Run: headless pygame with SDL's dummy video driver; simulated clock (each Clock.tick advances the game by its frame time, no real sleeping); random seed 0; keys injected as events and as key.get_pressed() state; no mouse input.
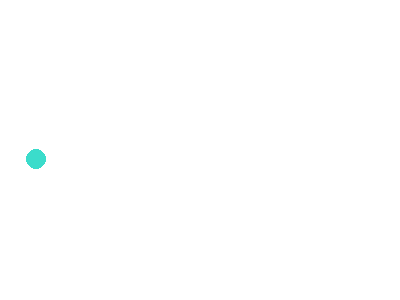
Frame 1 of 4 · flips 1–60 · no input
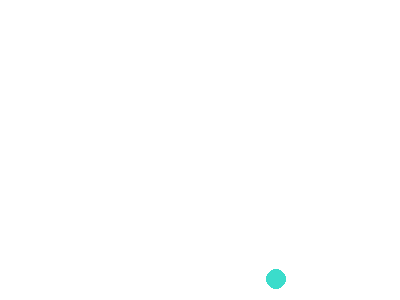
Frame 2 of 4 · flips 61–180 · tapped SPACE, RETURN · held RIGHT (→), D
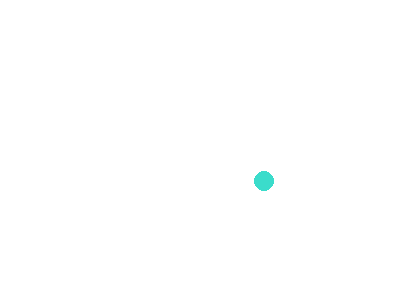
Frame 3 of 4 · flips 181–300 · held DOWN (↓), S
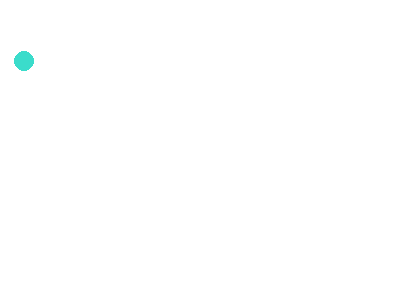
Frame 4 of 4 · flips 301–420 · held LEFT (←), A, UP (↑), W

The pygame program that drew these frames:

from __future__ import annotations
import sys
import pygame
from typing import Tuple, Union
import math

pygame.init()
clock = pygame.time.Clock()

screen_width = 400
screen_height = 300
FRAME_RATE = 60
screen = pygame.display.set_mode((screen_width, screen_height))

Coordinate = Tuple[int, int]
Vector = pygame.math.Vector2
OptionalInt = Union[None, int]


class Particle(pygame.sprite.Sprite):
    def __init__(
        self,
        x: int,
        y: int,
        radius: int,
        collision_tolerance: float = 0,
        container: pygame.Rect = None,
    ) -> None:
        super().__init__()

        self.pos: Coordinate = (x, y)
        self.radius = radius
        self.image = pygame.Surface((radius * 2, radius * 2), pygame.SRCALPHA, 32)
        pygame.draw.circle(self.image, (59, 220, 203), (radius, radius), radius)
        self.rect = self.image.get_rect()
        self.rect.center = self.pos
        self.dt = 1

        self.collision_tolerance = collision_tolerance
        self.container = container

        self.vel = Vector(-2, 1)
        self.acc = Vector(0, 0)

    def calc_vel(self, v: Vector, a: Vector, dt: int = 1) -> Vector:
        return Vector(
            v[0] + a[0] * dt,
            v[1] + a[1] * dt,
        )

    def calc_pos(self, p: Coordinate, v: Vector, dt: int = 1) -> Coordinate:
        return Vector(
            int(p[0] + v[0] * dt),
            int(p[1] + v[1] * dt),
        )

    def calc_distance(self, a: Coordinate, b: Coordinate) -> int:
        x0, y0 = a
        x1, y1 = b
        return math.sqrt(pow(abs(x0 - x1), 2) + pow(abs(y0 - y1), 2))

    def calc_box_collision_point(
        self, a: Coordinate, b: Coordinate, plane: Tuple[OptionalInt, OptionalInt]
    ) -> Coordinate:
        x0, y0 = a
        x1, y1 = b
        xp, yp = plane

        k0, k1, p = (x0, x1, xp) if yp is None else (y0, y1, yp)

        tc = (p + self.radius - k1) / abs(k0 - k1) / FRAME_RATE
        return self.calc_pos(a, self.vel, tc)

    def calc_box_reflection(
        self, a: Coordinate, b: Coordinate, plane: Tuple[OptionalInt, OptionalInt]
    ) -> Coordinate:
        dx = a[0] - b[0]
        dy = a[1] - b[1]

        if plane[0] is None:
            return (b[0], a[1] + dy)
        elif plane[1] is None:
            return (a[0] + dx, b[1])

    def calc_box_collision_pos(
        self, a: Coordinate, b: Coordinate, plane: Tuple[OptionalInt, OptionalInt]
    ) -> Coordinate:
        col_point = self.calc_box_collision_point(a, b, plane)
        ref_point = self.calc_box_reflection(col_point, b, plane)
        return ref_point

    def handle_box_collision(self, pos: Coordinate) -> Coordinate:
        if self.container:
            if pos[1] - self.container.top < self.radius:
                pos = self.calc_box_collision_pos(
                    self.rect.center, pos, (None, self.container.top)
                )
                self.vel.update(self.vel[0], -self.vel[1])

            if abs(pos[1] - self.container.bottom) < self.radius:
                pos = self.calc_box_collision_pos(
                    self.rect.center, pos, (None, self.container.bottom)
                )
                self.vel.update(self.vel[0], -self.vel[1])

            if pos[0] - self.container.left < self.radius:
                pos = self.calc_box_collision_pos(
                    self.rect.center, pos, (self.container.left, None)
                )
                self.vel.update(-self.vel[0], self.vel[1])

            if abs(pos[0] - self.container.right) < self.radius:
                pos = self.calc_box_collision_pos(
                    self.rect.center, pos, (self.container.right, None)
                )
                self.vel.update(-self.vel[0], self.vel[1])
        return pos

    def is_particle_collided(self, other: Particle) -> bool:
        return self.calc_distance(self.pos, other.pos) <= (self.radius + other.radius)

    def calc_postcol_vel(self, other: Particle) -> Vector:
        # def _calc_vel(v1, m1, v2, m2, c1, c2) -> int:
        # (2 * m2 / (m1 + m2)) *
        # self.vel
        pass

    def update(self) -> None:
        self.vel = self.calc_vel(self.vel, self.acc, self.dt)
        self.pos = self.handle_box_collision(self.calc_pos(self.pos, self.vel, self.dt))

        self.rect.center = self.pos


container_rect = pygame.Rect(0, 0, screen_width, screen_height)
partiles = pygame.sprite.Group()
p1 = Particle(
    100,
    100,
    10,
    container=container_rect,
)
partiles.add(p1)
# p2 = Particle(
# 200, 200, 20,
# container=container_rect,
# )
# partiles.add(p2)

while True:
    for event in pygame.event.get():
        if event.type == pygame.QUIT:
            pygame.quit()
            sys.exit()
    screen.fill((255, 255, 255))
    partiles.draw(screen)
    partiles.update()

    pygame.display.flip()
    clock.tick(FRAME_RATE)
